Labelled photos from "LR", an image-classification folder in omarbesbes/RUnet. The possible labels are: berry, bird, dog, flower.

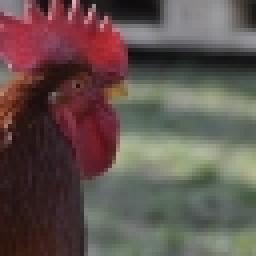
Label: bird

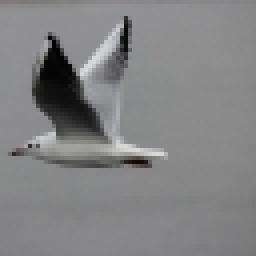
Label: bird

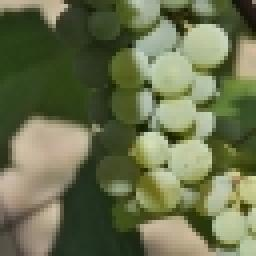
Label: berry

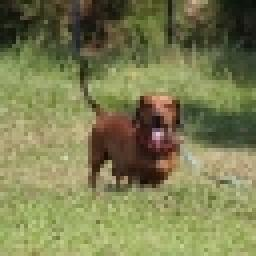
Label: dog

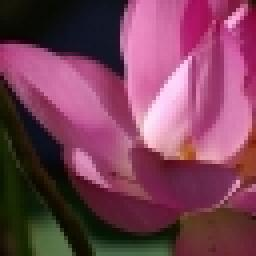
Label: flower

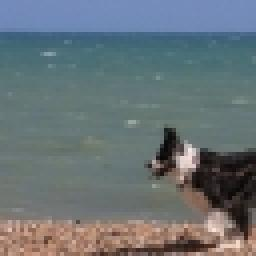
Label: dog
